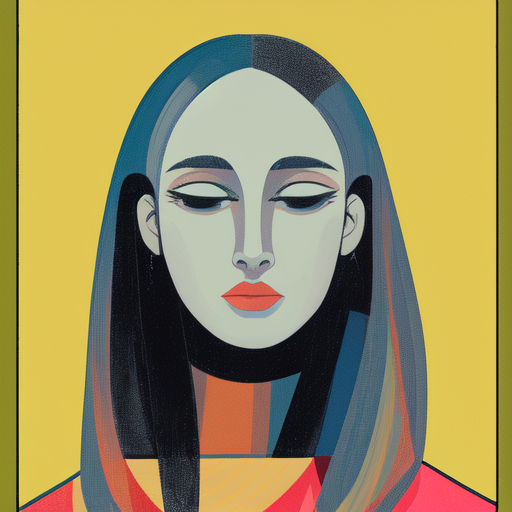
Generation parameters embedded in this image by AUTOMATIC1111 Stable Diffusion web UI or a fork of it (Forge, ...) (PNG 'parameters' text chunk):
a modern woman
Negative prompt: [NSFW]
Steps: 25, Sampler: Euler a, CFG scale: 7, Seed: 4020398759, Size: 512x512, Model hash: 98690662, Batch size: 3, Batch pos: 2, ENSD: 31337